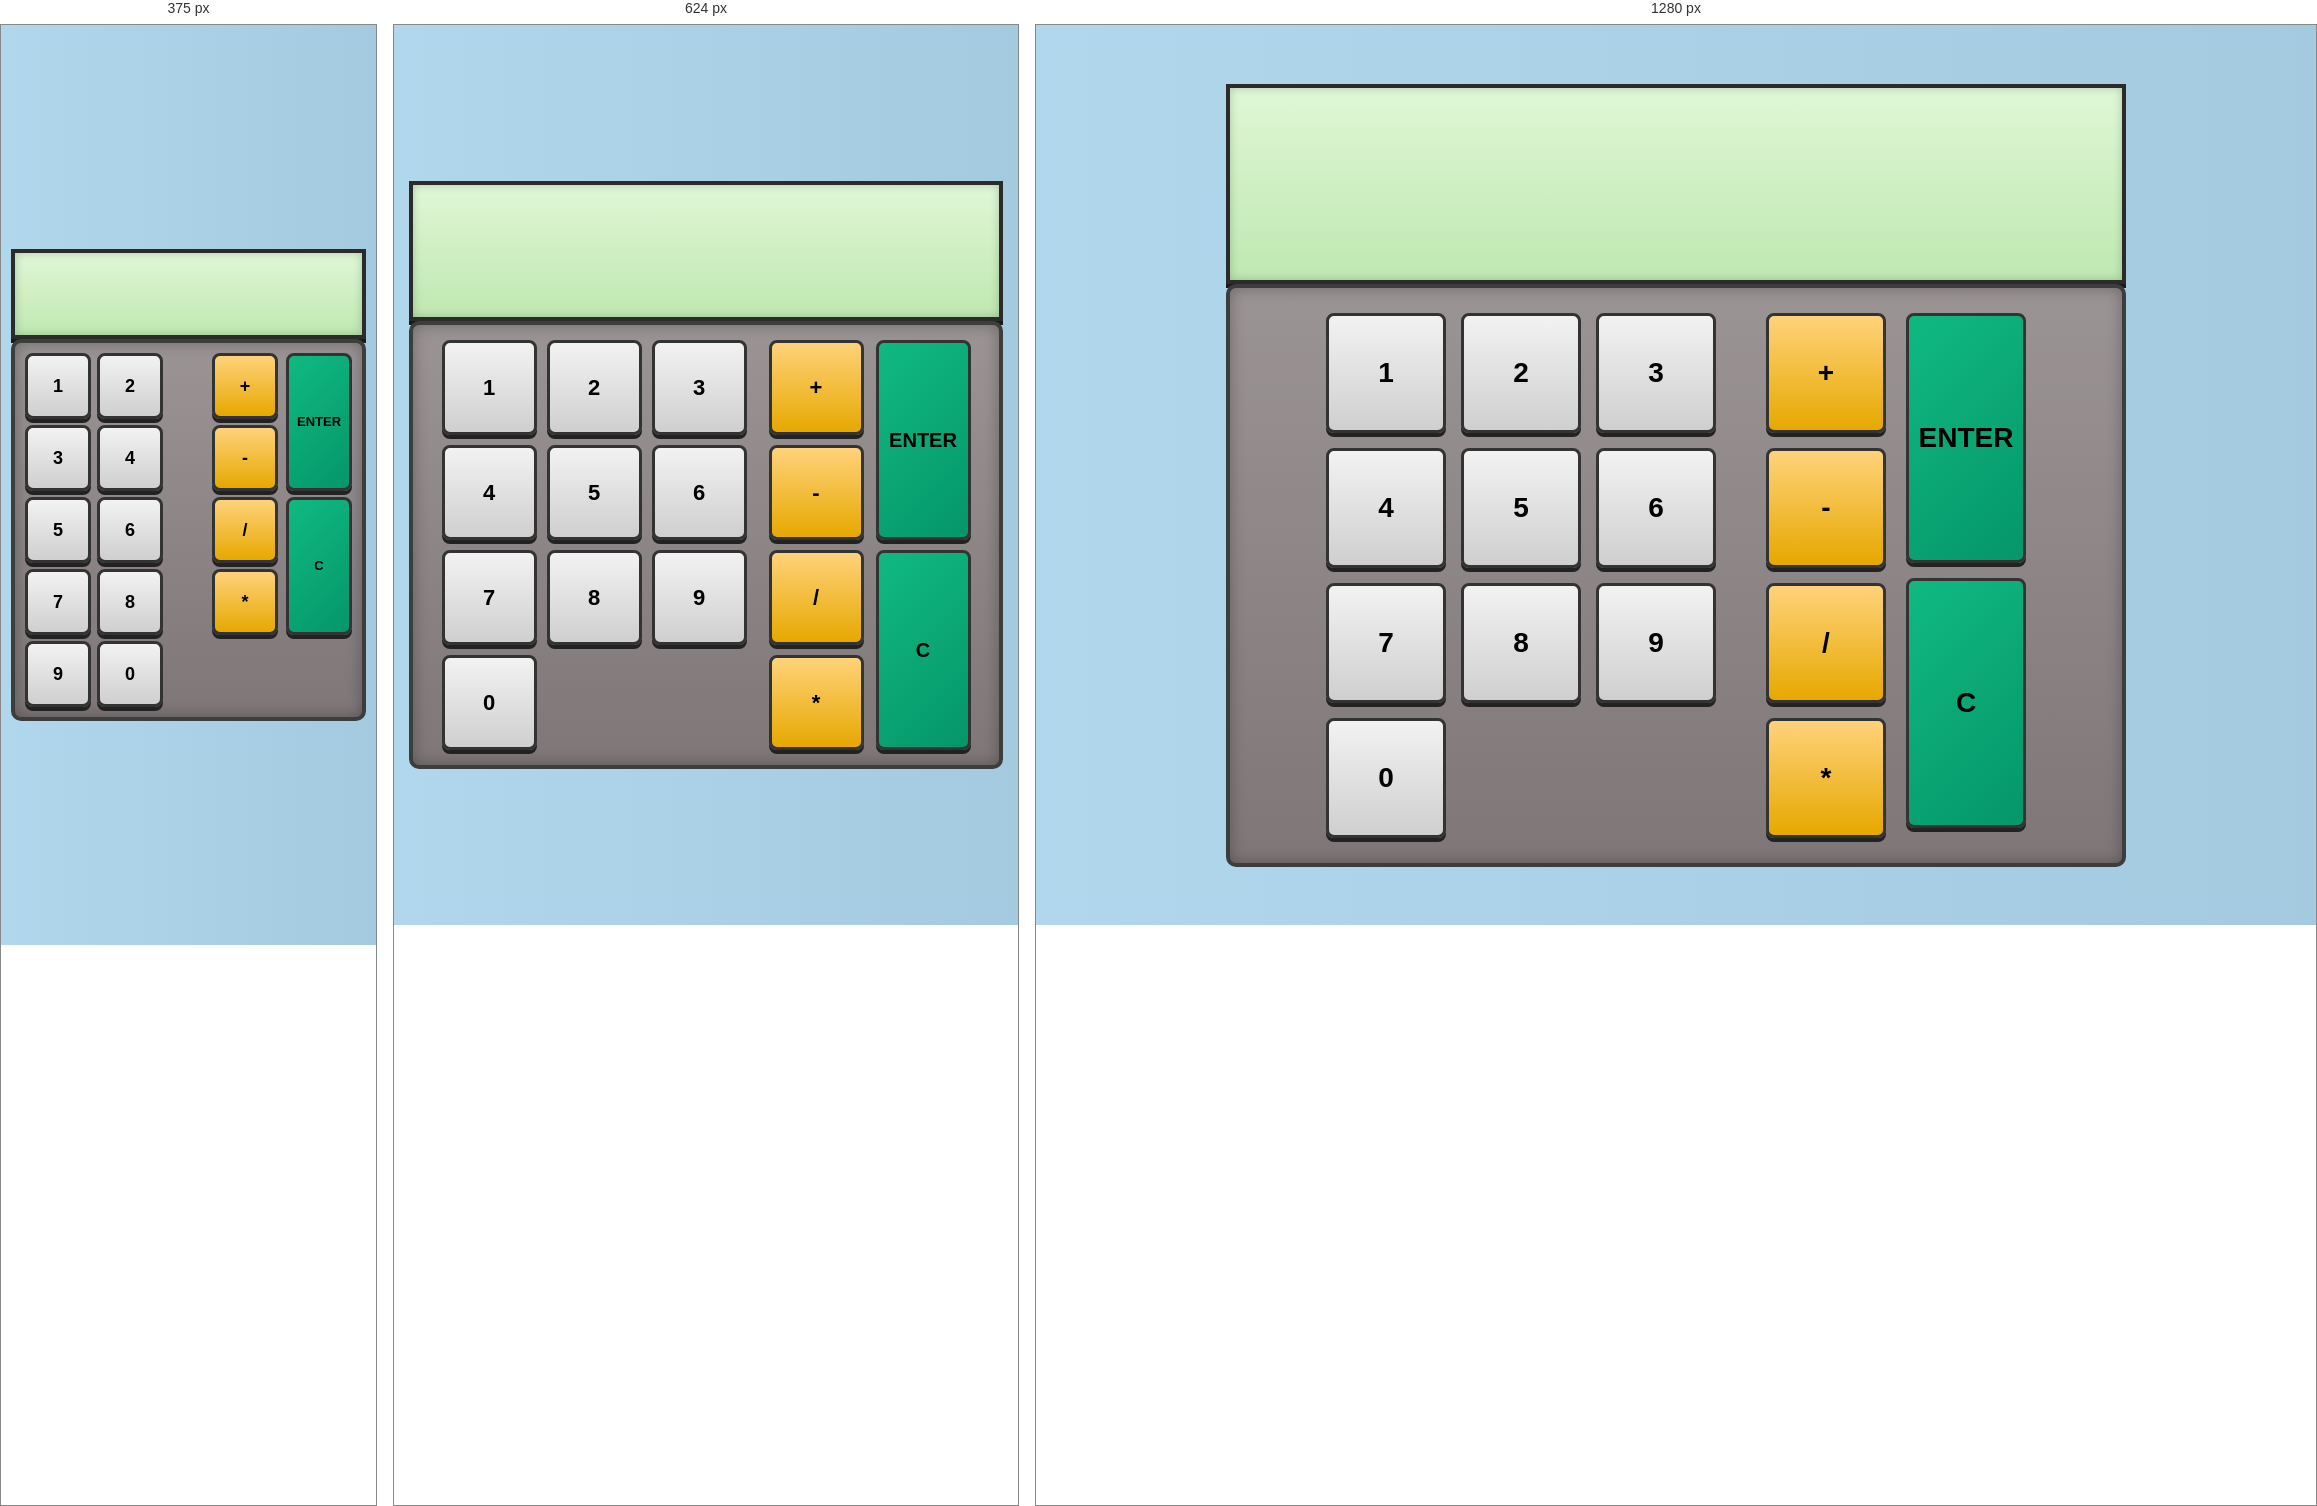
Rendered at 375 px, 624 px and 1280 px, left to right.

<!-- file: index.html -->
<!DOCTYPE html>
<html lang="en">
<head>
    <meta charset="UTF-8">
    <meta name="viewport" content="width=device-width, initial-scale=1.0">
    <title>Calculator</title>
    <link rel="stylesheet" href="styles.css">
</head>
<body>
    <div id="container">
        <div id="screen"></div>
        <div id="device-body">
            <div class="wrapper">
                <button>1</button>
                <button>2</button>
                <button>3</button>
                <button>4</button>
                <button>5</button>
                <button>6</button>
                <button>7</button>
                <button>8</button>
                <button>9</button>
                <button>0</button>
            </div>
            <div class="operators">
                <button>+</button>
                <button>-</button>
                <button>/</button>
                <button>*</button>
            </div> 
            <div class="enter-delete">
                <button id="enter">ENTER</button>
                <button id="clear">C</button>
            </div>
        </div>
        
    </div>










    <script src="script.js"></script>
</body>
</html>

/* @media block from styles.css */
@media (max-width: 768px) {

    #container {
        max-width: 700px;
        margin: 15px;
    }

    #screen {
        height: 140px;
        font-size: 36px;
        padding: 15px;
    }

    #device-body {
        gap: 12px;
        padding: 15px 10px;
    }

    .wrapper {
        width: 315px;
        gap: 10px;
    }

    .wrapper button,
    .operators button {
        width: 95px;
        height: 95px;
        font-size: 22px;
    }

    .operators {
        gap: 10px;
    }

    .enter-delete {
        gap: 10px;
    }

    .enter-delete button {
        width: 95px;
        height: 200px;
        font-size: 20px;

        display: flex;
        justify-content: center;
        align-items: center;
        text-align: center;
    }
}

/* @media block from styles.css */
@media (max-width: 480px) {

    body {
        padding: 10px;
    }

    #container {
        max-width: 100%;
        margin: 0;
    }

    #screen {
        height: 90px;
        font-size: 24px;
        padding: 10px;
        letter-spacing: 1px;
    }

    #device-body {
        gap: 8px;
        padding: 10px;
    }

    .wrapper {
        width: 210px;
        gap: 6px;
    }

    .wrapper button,
    .operators button {
        width: 66px;
        height: 66px;
        font-size: 18px;
    }

    .operators {
        gap: 6px;
    }

    .enter-delete {
        gap: 6px;
    }

    .enter-delete button {
        width: 66px;
        height: 138px;

        font-size: 13px;
        line-height: 1.1;
        padding: 4px;

        display: flex;
        justify-content: center;
        align-items: center;
        text-align: center;

        word-break: break-word;
    }
}